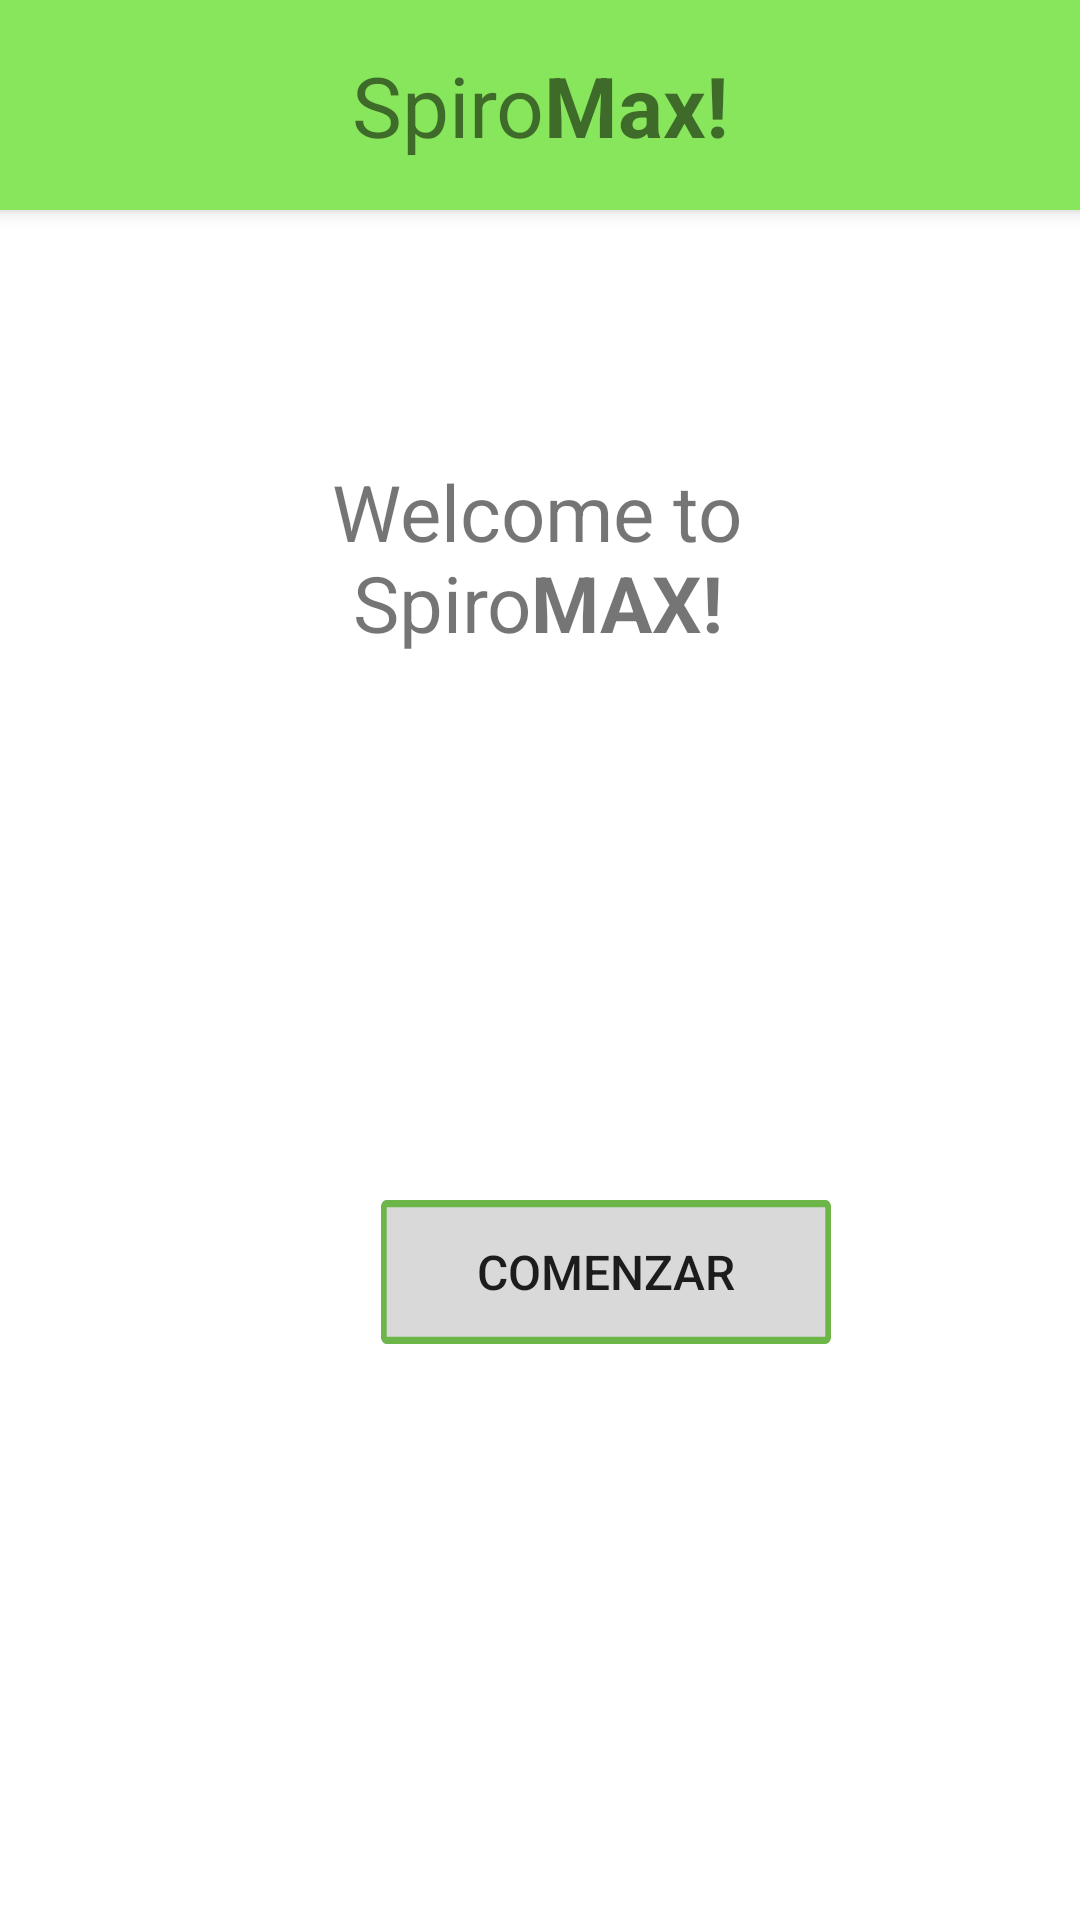

Layout XML and referenced resources for this Android screen:
<!-- AndroidManifest.xml: application theme Theme.MyApplication -->
<!-- res/layout/activity_main.xml -->
<?xml version="1.0" encoding="utf-8"?>
<RelativeLayout xmlns:android="http://schemas.android.com/apk/res/android"
    android:id="@+id/android_sma"
    android:layout_width="match_parent"
    android:layout_height="match_parent"
    android:background="#FFFFFF"
    android:elevation="4dp">

    <Button
        android:id="@+id/comenzar_boton"
        android:layout_width="150dp"
        android:layout_height="48dp"
        android:layout_alignParentStart="true"
        android:layout_alignParentTop="true"
        android:layout_marginStart="127dp"
        android:layout_marginTop="400dp"
        android:background="@drawable/comenzar_boton"
        android:onClick="onCOMENZAR"
        android:text="@string/comenzar_boton"
        android:textSize="16sp" />



    <TextView
        android:id="@+id/spiromax_"
        android:layout_width="wrap_content"
        android:layout_height="70dp"
        android:layout_alignParentStart="true"
        android:layout_alignParentTop="true"
        android:layout_alignParentEnd="true"
        android:layout_marginStart="0dp"
        android:layout_marginTop="0dp"
        android:layout_marginEnd="0dp"
        android:background="#88E65C"
        android:elevation="4dp"
        android:gravity="center_horizontal|center_vertical"
        android:text="@string/spiromax_"
        android:textSize="28sp" />

    <TextView
        android:id="@+id/welcome"
        android:layout_width="wrap_content"
        android:layout_height="wrap_content"
        android:layout_alignParentStart="true"
        android:layout_alignParentTop="true"
        android:layout_alignParentEnd="true"
        android:layout_marginStart="98dp"
        android:layout_marginTop="153dp"
        android:layout_marginEnd="100dp"
        android:fontFamily="sans-serif"
        android:gravity="center_horizontal|center_vertical"
        android:text="@string/welcome"
        android:textAlignment="center"
        android:textSize="26sp" />


</RelativeLayout>
<!-- resources referenced by this layout -->
<resources>
  <!-- drawable comenzar_boton (drawable) -->
  <?xml version="1.0" encoding="utf-8"?>
  <vector
      xmlns:android="http://schemas.android.com/apk/res/android"
      android:width="158dp"
      android:height="40dp"
      android:viewportWidth="158"
      android:viewportHeight="40"
      >
      <group>
          <clip-path
              android:pathData="M2 0H156C157.105 0 158 0.895431 158 2V38C158 39.1046 157.105 40 156 40H2C0.895431 40 0 39.1046 0 38V2C0 0.895431 0.895431 0 2 0Z"
              />
          <path
              android:pathData="M0 0V40H158V0"
              android:fillColor="#D9D9D9"
              />
          <path
              android:pathData="M2 0H156C157.105 0 158 0.895431 158 2V38C158 39.1046 157.105 40 156 40H2C0.895431 40 0 39.1046 0 38V2C0 0.895431 0.895431 0 2 0Z"
              android:strokeWidth="4"
              android:strokeColor="#6CB649"
              />
      </group>
  </vector>
  <string name="comenzar_boton">Comenzar</string>
  <string name="spiromax_">Spiro<b>Max!</b></string>
  <string name="welcome">Welcome to Spiro<b>MAX!</b></string>
  <style name="Theme.MyApplication" parent="Theme.AppCompat.DayNight.DarkActionBar">
          
          <item name="colorPrimary">@color/purple_500</item>
          <item name="colorPrimaryVariant">@color/purple_700</item>
          <item name="colorOnPrimary">@color/white</item>
          
          <item name="colorSecondary">@color/teal_200</item>
          <item name="colorSecondaryVariant">@color/teal_700</item>
          <item name="colorOnSecondary">@color/black</item>
          
          <item name="android:statusBarColor">?attr/colorPrimaryVariant</item>
          
      </style>
  <!-- not gathered from this repository: default colours our renderer supplied (Android Studio template values) -->
  <color name="purple_500">#FF6200EE</color>
  <color name="purple_700">#FF3700B3</color>
  <color name="teal_200">#FF03DAC5</color>
  <color name="teal_700">#FF018786</color>
  <color name="black">#FF000000</color>
  <color name="white">#FFFFFFFF</color>
</resources>
